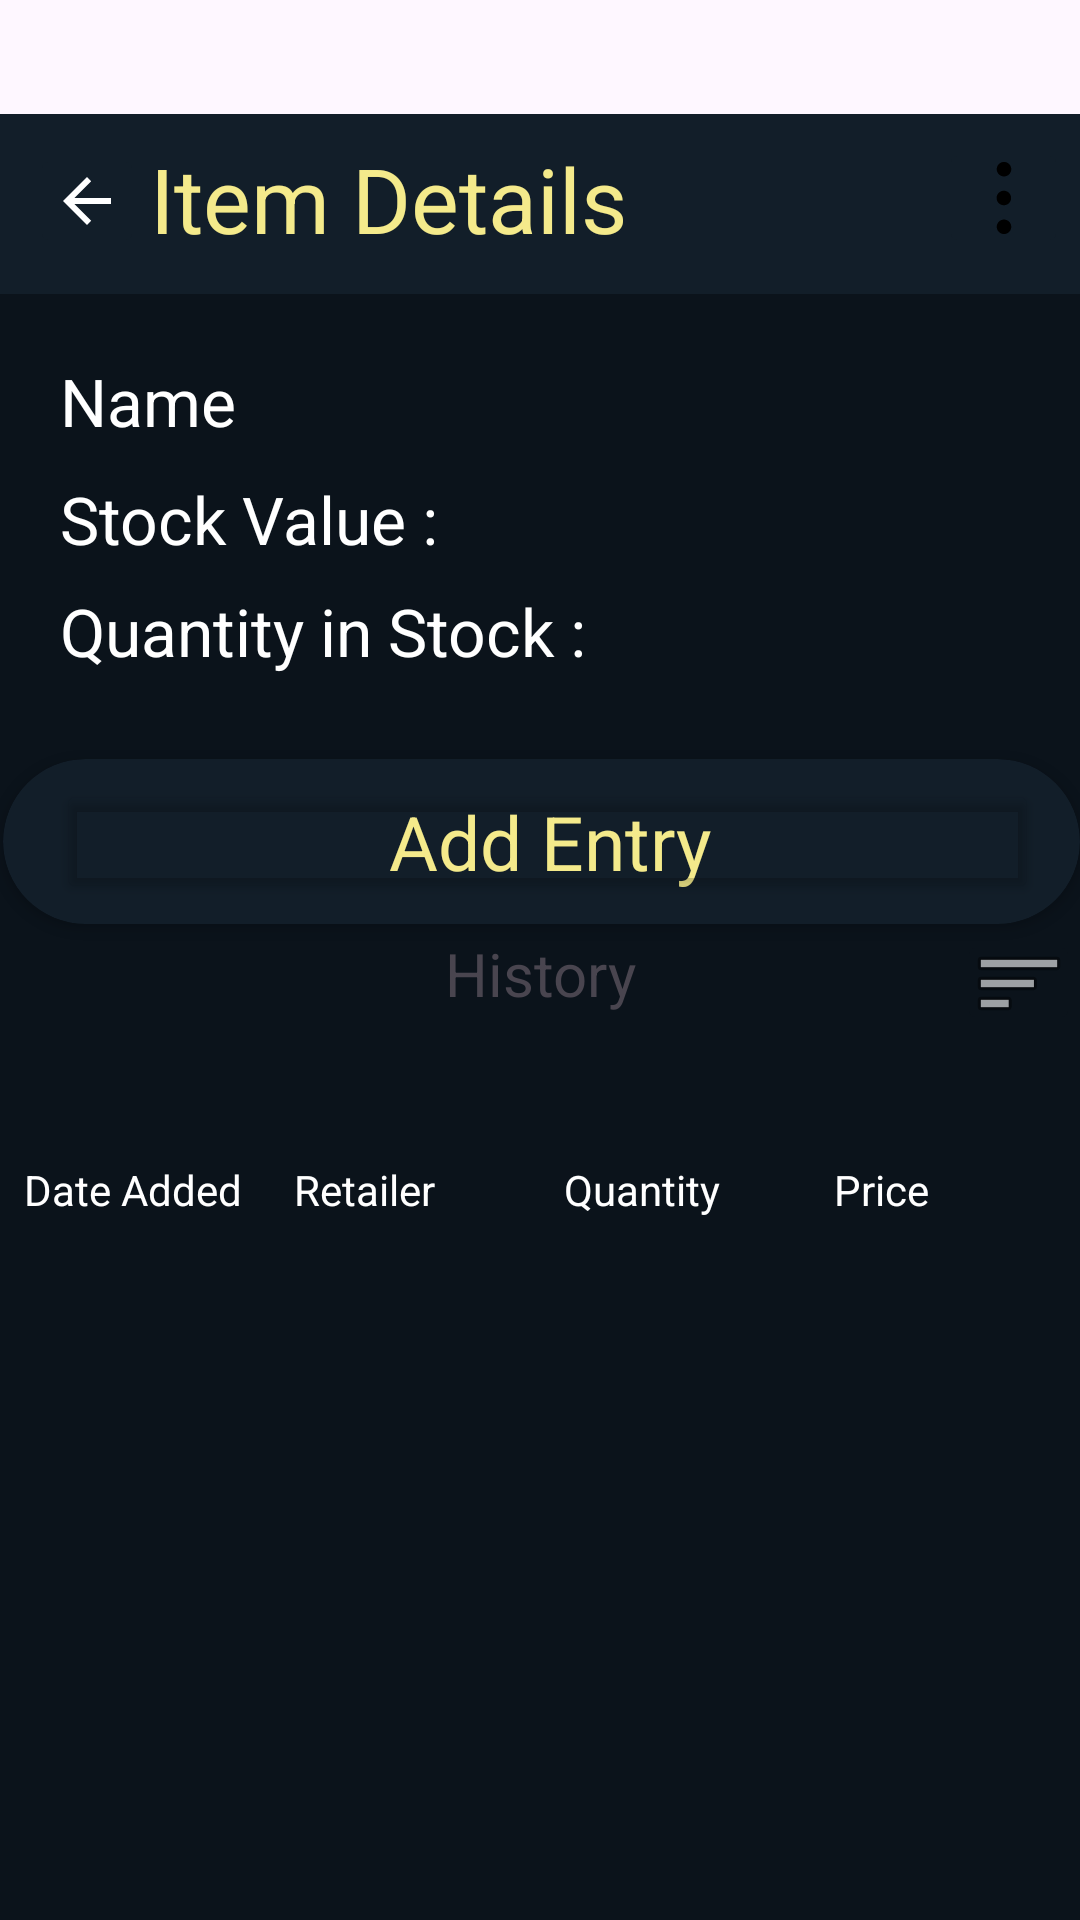

Write the Android layout XML for this screen, with the resource values it uses.
<!-- AndroidManifest.xml: application theme Theme.StockManager -->
<!-- res/layout/activity_item_description.xml -->
<?xml version="1.0" encoding="utf-8"?>
<androidx.constraintlayout.widget.ConstraintLayout xmlns:android="http://schemas.android.com/apk/res/android"
    xmlns:app="http://schemas.android.com/apk/res-auto"
    xmlns:tools="http://schemas.android.com/tools"
    android:id="@+id/main"
    android:layout_width="match_parent"
    android:layout_height="match_parent"
    tools:context=".itemDescription">

    <androidx.appcompat.widget.Toolbar
        android:id="@+id/toolbar3"
        android:layout_width="match_parent"
        android:layout_height="60dp"
        android:layout_marginTop="38dp"
        android:background="@color/blueblack"
        app:layout_constraintEnd_toEndOf="parent"
        app:layout_constraintTop_toTopOf="parent" />

    <androidx.constraintlayout.widget.ConstraintLayout
        android:layout_width="match_parent"
        android:layout_height="60dp"
        app:layout_constraintStart_toStartOf="parent"
        app:layout_constraintTop_toTopOf="@+id/toolbar3">

        <ImageButton
            android:id="@+id/imageButton2"
            android:layout_width="38dp"
            android:layout_height="38dp"
            android:layout_marginStart="10dp"
            android:layout_marginTop="10dp"
            android:backgroundTint="@color/blueblack"
            app:layout_constraintStart_toStartOf="parent"
            app:layout_constraintTop_toTopOf="parent"
            app:srcCompat="?attr/actionModeCloseDrawable" />

        <ImageButton
            android:id="@+id/edit"
            android:layout_width="43dp"
            android:layout_height="40dp"
            android:layout_marginTop="8dp"
            android:layout_marginEnd="4dp"
            android:backgroundTint="@color/blueblack"
            app:layout_constraintEnd_toEndOf="parent"
            app:layout_constraintTop_toTopOf="parent"
            app:srcCompat="@drawable/_jc45pcxig4ibfcb5tvrx9tt2uf"
            />

        <TextView
            android:id="@+id/textView2"
            android:layout_width="234dp"
            android:layout_height="36dp"
            android:layout_marginStart="2dp"
            android:layout_marginTop="8dp"
            android:text="Item Details"
            android:textColor="@color/yellow"
            android:textSize="30sp"
            app:layout_constraintStart_toEndOf="@id/imageButton2"
            app:layout_constraintTop_toTopOf="parent" />
    </androidx.constraintlayout.widget.ConstraintLayout>

    <LinearLayout
        android:layout_width="match_parent"
        android:layout_height="0dp"
        android:background="#0B131B"
        android:orientation="vertical"
        app:layout_constraintBottom_toBottomOf="parent"
        app:layout_constraintEnd_toEndOf="parent"
        app:layout_constraintHorizontal_bias="0.0"
        app:layout_constraintStart_toStartOf="parent"
        app:layout_constraintTop_toBottomOf="@id/toolbar3"
        app:layout_constraintVertical_bias="1.0">

        <TextView
            android:id="@+id/itemName"
            android:layout_width="match_parent"
            android:layout_height="wrap_content"
            android:layout_marginStart="20dp"
            android:layout_marginTop="16dp"
            android:gravity="left"
            android:text="Name"
            android:paddingTop="5dp"
            android:textColor="@color/white"
            android:textSize="22sp" />

        <TextView
            android:id="@+id/stockValue"
            android:layout_width="match_parent"
            android:layout_height="wrap_content"
            android:layout_marginStart="20dp"
            android:layout_marginTop="10dp"
            android:text="Stock Value : "
            android:textColor="@color/white"
            android:textSize="22sp" />

        <TextView
            android:id="@+id/qty"
            android:layout_width="match_parent"
            android:layout_height="wrap_content"
            android:layout_marginStart="20dp"
            android:layout_marginTop="8dp"
            android:text="Quantity in Stock : "
            android:textColor="@color/white"
            android:textSize="22sp" />

        <androidx.cardview.widget.CardView
            android:id="@+id/cardView"
            android:layout_width="match_parent"
            android:layout_height="55dp"
            android:layout_marginStart="1dp"
            android:layout_marginTop="28dp"
            android:backgroundTint="@color/blueblack"
            app:cardCornerRadius="30dp">

            <androidx.constraintlayout.widget.ConstraintLayout
                android:layout_width="match_parent"
                android:layout_height="match_parent">

                <TextView
                    android:id="@+id/textView8"
                    android:layout_width="262dp"
                    android:layout_height="41dp"
                    android:layout_marginTop="7dp"
                    android:layout_marginEnd="32dp"
                    android:layout_marginBottom="7dp"
                    android:gravity="center"
                    android:text="Add Entry"
                    android:textColor="@color/yellow"
                    android:textSize="25dp"
                    app:layout_constraintBottom_toBottomOf="parent"
                    app:layout_constraintEnd_toEndOf="@+id/entryButton"
                    app:layout_constraintTop_toTopOf="parent"
                    app:layout_constraintVertical_bias="0.0" />

                <Button
                    android:id="@+id/entryButton"
                    android:layout_width="327dp"
                    android:layout_height="41dp"
                    android:layout_marginStart="18dp"
                    android:layout_marginTop="7dp"
                    android:layout_marginEnd="13dp"
                    android:layout_marginBottom="7dp"
                    android:backgroundTint="@android:color/transparent"
                    app:layout_constraintBottom_toBottomOf="parent"
                    app:layout_constraintEnd_toEndOf="parent"
                    app:layout_constraintHorizontal_bias="0.0"
                    app:layout_constraintStart_toStartOf="parent"
                    app:layout_constraintTop_toTopOf="parent"
                    app:layout_constraintVertical_bias="0.0" />
            </androidx.constraintlayout.widget.ConstraintLayout>
        </androidx.cardview.widget.CardView>

        <androidx.constraintlayout.widget.ConstraintLayout
            android:layout_width="match_parent"
            android:layout_height="39dp">

            <TextView
                android:id="@+id/textView11"
                android:layout_width="360dp"
                android:layout_height="33dp"
                android:gravity="center"
                android:text="History"
                android:textSize="20dp"
                app:layout_constraintStart_toStartOf="parent"
                app:layout_constraintTop_toTopOf="parent" />

            <ImageButton
                android:id="@+id/sortBy"
                android:layout_width="41dp"
                android:layout_height="35dp"
                android:layout_marginBottom="2dp"
                app:layout_constraintBottom_toBottomOf="parent"
                app:layout_constraintEnd_toEndOf="parent"
                app:srcCompat="@android:drawable/ic_menu_sort_by_size"
                android:backgroundTint="#0B131B"/>

        </androidx.constraintlayout.widget.ConstraintLayout>

        <ScrollView
            android:layout_width="match_parent"
            android:layout_height="0dp"
            android:layout_marginTop="32dp"
            android:layout_weight="1">

            <LinearLayout
                android:layout_width="match_parent"
                android:layout_height="wrap_content"
                android:orientation="vertical">

                <TableRow
                    android:layout_width="match_parent"
                    android:layout_height="wrap_content">

                    <TextView
                        android:layout_width="0dp"
                        android:layout_height="wrap_content"
                        android:layout_weight="1"
                        android:padding="8dp"
                        android:text="Date Added"
                        android:textColor="@color/white" />

                    <TextView
                        android:layout_width="0dp"
                        android:layout_height="wrap_content"
                        android:layout_weight="1"
                        android:padding="8dp"
                        android:text="Retailer"
                        android:textColor="@color/white" />

                    <TextView
                        android:layout_width="0dp"
                        android:layout_height="wrap_content"
                        android:layout_weight="1"
                        android:padding="8dp"
                        android:text="Quantity"
                        android:textColor="@color/white" />

                    <TextView
                        android:layout_width="0dp"
                        android:layout_height="wrap_content"
                        android:layout_weight="1"
                        android:padding="8dp"
                        android:text="Price"
                        android:textColor="@color/white" />
                </TableRow>

                <TableLayout
                    android:id="@+id/tableLayout"
                    android:layout_width="match_parent"
                    android:layout_height="wrap_content"
                    android:stretchColumns="0,1,2">


                </TableLayout>
            </LinearLayout>
        </ScrollView>

    </LinearLayout>
</androidx.constraintlayout.widget.ConstraintLayout>
<!-- resources referenced by this layout -->
<resources>
  <color name="blueblack">#121E29</color>
  <color name="white">#FFFFFFFF</color>
  <color name="yellow">#F4EA8B</color>
  <!-- drawable _jc45pcxig4ibfcb5tvrx9tt2uf (drawable) -->
  <vector xmlns:android="http://schemas.android.com/apk/res/android" android:height="24dp" android:viewportHeight="2048" android:viewportWidth="2048" android:width="24dp">
        
      <path android:fillColor="#FF000000" android:pathData="m1006,1638h35l16,2 16,3 20,6 15,6 19,10 14,9 12,9 10,9 9,8 7,8 12,15 9,14 10,18 8,20 6,20 4,23 1,12v27l-2,19 -5,22 -8,24 -8,16 -7,13 -8,12 -13,16 -9,10 -3,3h-2v2l-11,9 -13,10 -19,11 -16,8 -19,7 -27,7 -9,2h-52l-33,-8 -22,-8 -16,-8 -16,-9 -12,-9 -13,-11 -8,-7 -7,-8 -11,-13 -9,-13 -9,-15 -9,-19 -7,-21 -4,-16 -3,-20 -1,-23 2,-25 5,-24 5,-16 6,-16 11,-21 10,-15 10,-13 8,-8 7,-8h2v-2l8,-7 19,-14 19,-11 17,-8 24,-8 19,-4z"/>
        
      <path android:fillColor="#FF000000" android:pathData="m996,0h61l4,2 27,7 20,8 16,8 18,11 16,13 12,11 7,7 9,11 10,14 10,17 9,19 7,21 5,23 2,19v27l-2,20 -6,25 -6,18 -12,25 -8,13 -12,16 -11,12 -13,13 -17,13 -16,10 -15,8 -23,9 -24,6 -19,3 -11,1h-22l-17,-2 -17,-3 -21,-6 -15,-6 -16,-8 -14,-8 -14,-10 -13,-11 -15,-15 -11,-14 -10,-14 -9,-16 -9,-21 -5,-15 -5,-22 -2,-15 -1,-23 2,-24 5,-25 8,-24 12,-25 9,-14 12,-16 9,-10 12,-12 11,-9 17,-12 18,-10 16,-7 21,-7z"/>
        
      <path android:fillColor="#FF000000" android:pathData="m1000,819h40l21,3 19,5 22,8 25,13 17,12 11,9 12,11 11,12 12,16 12,20 8,17 9,27 4,19 2,19v28l-3,24 -4,17 -7,21 -7,16 -11,19 -10,14 -8,10 -12,13 -8,7 -14,11 -15,10 -23,12 -22,8 -25,6 -24,3h-25l-25,-3 -24,-6 -21,-8 -23,-12 -12,-8 -13,-10 -10,-9 -14,-14 -11,-14 -7,-10 -9,-15 -8,-17 -7,-19 -6,-26 -2,-14 -1,-23 2,-25 5,-25 8,-24 12,-25 9,-14 12,-16 4,-5h2l2,-4 12,-12 11,-9 15,-11 23,-13 19,-8 21,-6 20,-4z"/>
        
      <path android:fillColor="#FF000000" android:pathData="m991,2047 l4,1z"/>
      
  </vector>
  <style name="Theme.StockManager" parent="Base.Theme.StockManager" />
  <style name="Base.Theme.StockManager" parent="Theme.Material3.DayNight.NoActionBar">
          
          
      </style>
</resources>
